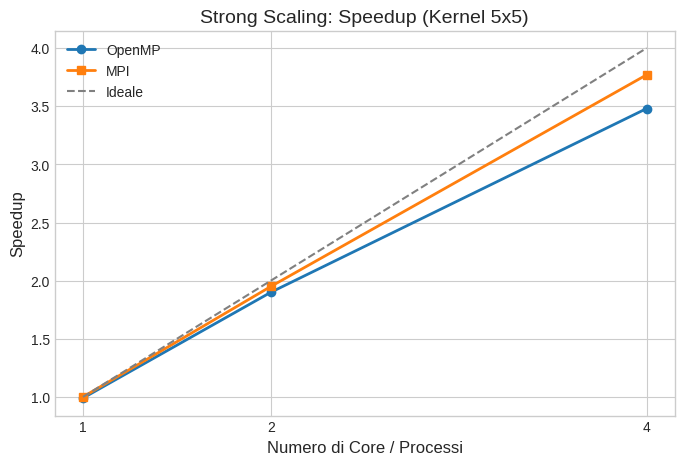
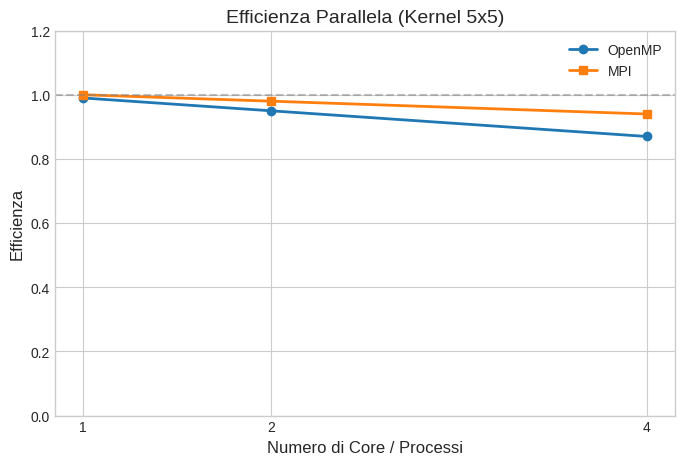
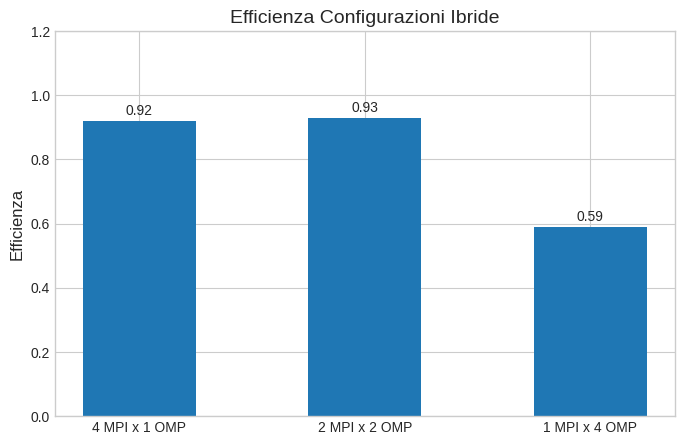
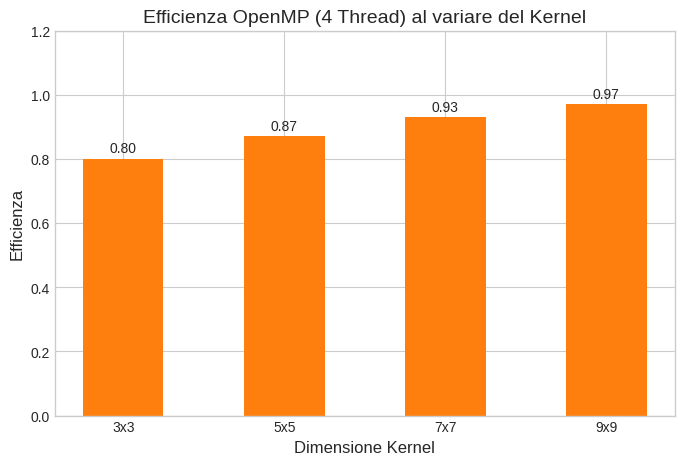

These figures' Python source, in order:
import matplotlib.pyplot as plt
import numpy as np

# Impostazioni di stile generali
plt.style.use('seaborn-v0_8-whitegrid')
colors = ['#1f77b4', '#ff7f0e', '#2ca02c']

# ---------------------------------------------------------
# 1. Grafico Strong Scaling (Speedup)
# ---------------------------------------------------------
cores = [1, 2, 4]
speedup_omp = [0.99, 1.90, 3.48]
speedup_mpi = [1.00, 1.95, 3.77]
ideal = [1, 2, 4]

plt.figure(figsize=(8, 5))
plt.plot(cores, speedup_omp, marker='o', linewidth=2, label='OpenMP', color=colors[0])
plt.plot(cores, speedup_mpi, marker='s', linewidth=2, label='MPI', color=colors[1])
plt.plot(cores, ideal, linestyle='--', color='gray', label='Ideale')

plt.title('Strong Scaling: Speedup (Kernel 5x5)', fontsize=14)
plt.xlabel('Numero di Core / Processi', fontsize=12)
plt.ylabel('Speedup', fontsize=12)
plt.xticks(cores)
plt.legend()
plt.savefig('1_Speedup_4096.png', dpi=300, bbox_inches='tight')
plt.close()

# ---------------------------------------------------------
# 2. Grafico Efficienza Parallela
# ---------------------------------------------------------
eff_omp = [0.99, 0.95, 0.87]
eff_mpi = [1.00, 0.98, 0.94]

plt.figure(figsize=(8, 5))
plt.plot(cores, eff_omp, marker='o', linewidth=2, label='OpenMP', color=colors[0])
plt.plot(cores, eff_mpi, marker='s', linewidth=2, label='MPI', color=colors[1])

plt.title('Efficienza Parallela (Kernel 5x5)', fontsize=14)
plt.xlabel('Numero di Core / Processi', fontsize=12)
plt.ylabel('Efficienza', fontsize=12)
plt.xticks(cores)
plt.ylim(0, 1.2)
plt.axhline(y=1.0, color='gray', linestyle='--', alpha=0.5) # Linea del 100%
plt.legend()
plt.savefig('2_Efficienza_4096.png', dpi=300, bbox_inches='tight')
plt.close()

# ---------------------------------------------------------
# 3. Istogramma Configurazioni Ibride
# ---------------------------------------------------------
labels_ibrido = ['4 MPI x 1 OMP', '2 MPI x 2 OMP', '1 MPI x 4 OMP']
eff_ibrido = [0.92, 0.93, 0.59]

plt.figure(figsize=(8, 5))
bars = plt.bar(labels_ibrido, eff_ibrido, color=colors[0], width=0.5)

plt.title('Efficienza Configurazioni Ibride', fontsize=14)
plt.ylabel('Efficienza', fontsize=12)
plt.ylim(0, 1.2)

for bar in bars:
    yval = bar.get_height()
    plt.text(bar.get_x() + bar.get_width()/2, yval + 0.02, f"{yval:.2f}", ha='center', fontsize=10)

plt.savefig('3_Ibrido_4096.png', dpi=300, bbox_inches='tight')
plt.close()

# ---------------------------------------------------------
# 4. Istogramma Intensità Computazionale (Kernel)
# ---------------------------------------------------------
kernels = ['3x3', '5x5', '7x7', '9x9']
eff_kernel = [0.80, 0.87, 0.93, 0.97]

plt.figure(figsize=(8, 5))
bars2 = plt.bar(kernels, eff_kernel, color=colors[1], width=0.5)

plt.title('Efficienza OpenMP (4 Thread) al variare del Kernel', fontsize=14)
plt.xlabel('Dimensione Kernel', fontsize=12)
plt.ylabel('Efficienza', fontsize=12)
plt.ylim(0, 1.2)

for bar in bars2:
    yval = bar.get_height()
    plt.text(bar.get_x() + bar.get_width()/2, yval + 0.02, f"{yval:.2f}", ha='center', fontsize=10)

plt.savefig('4_Kernel_4096.png', dpi=300, bbox_inches='tight')
plt.close()
